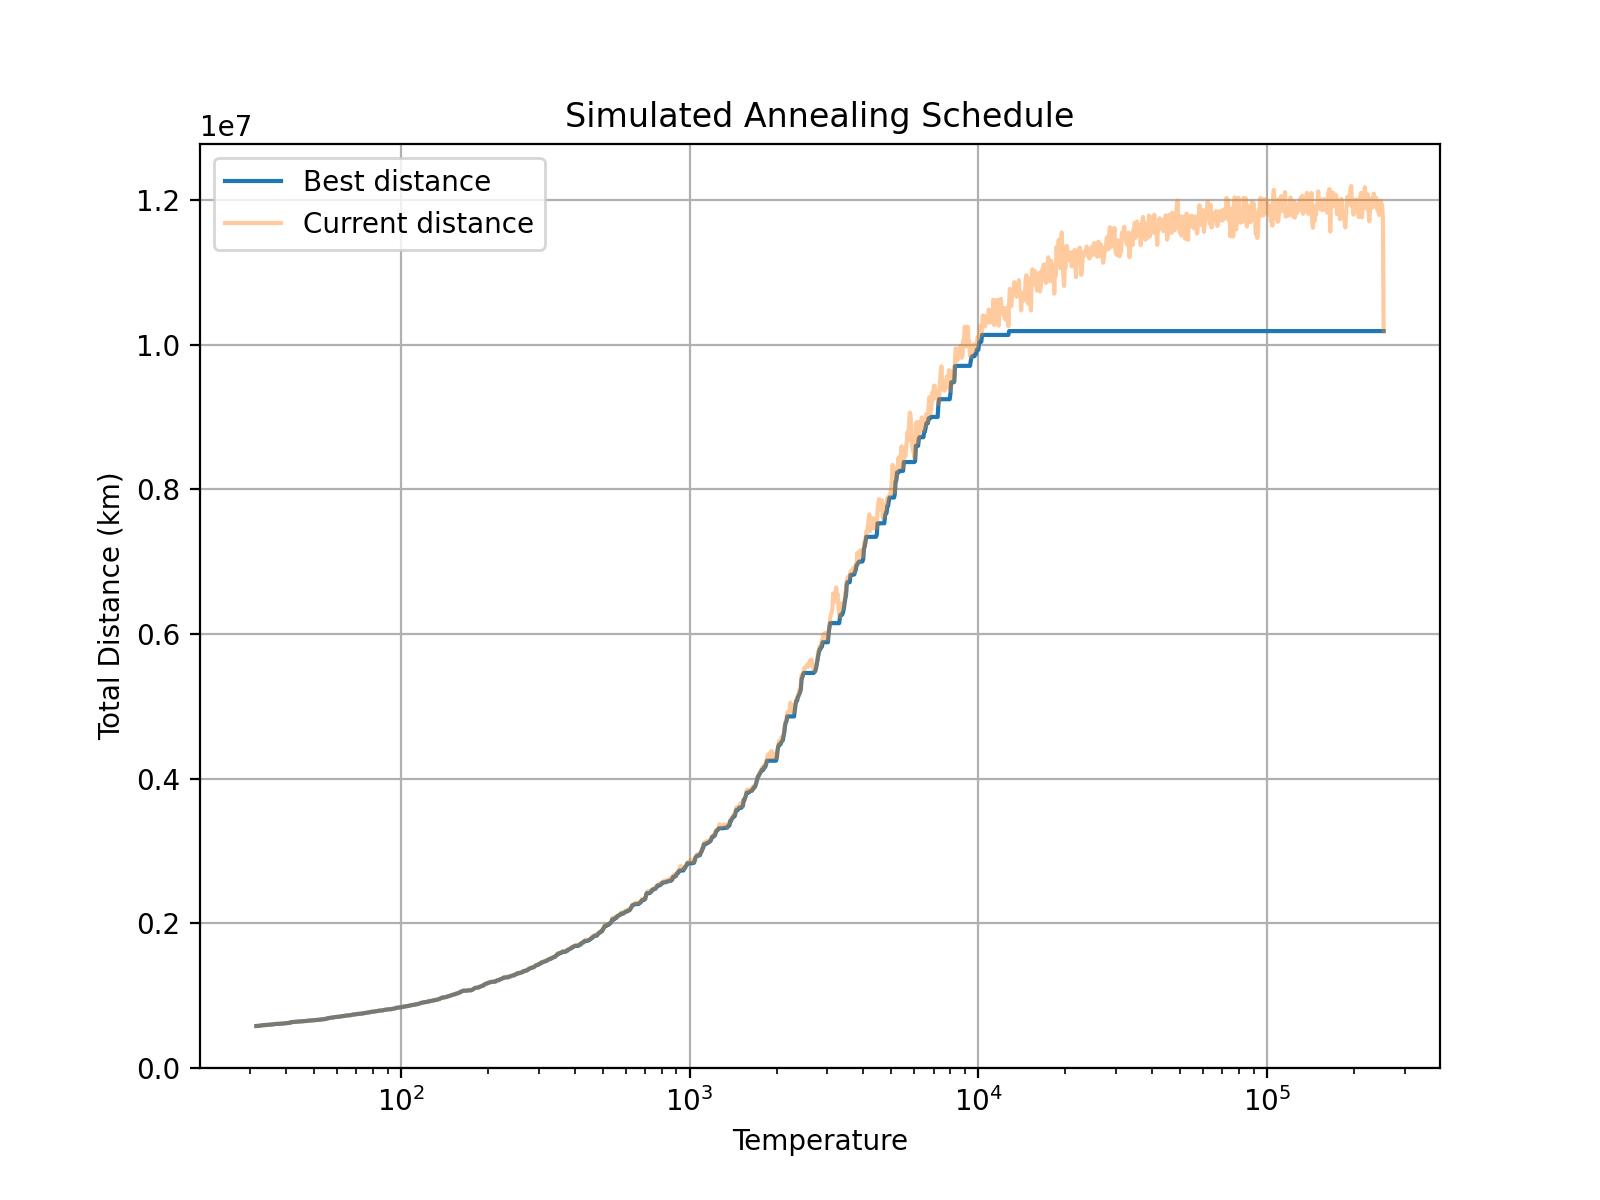

Data behind this chart, as committed beside it:
T, current_km, best_km
253948, 10187432, 10187432
252429, 11760227, 10187432
250919, 11933306, 10187432
249418, 11946344, 10187432
247926, 11989274, 10187432
246443, 11925548, 10187432
244969, 11793878, 10187432
243503, 11837045, 10187432
242047, 11879021, 10187432
240599, 11879685, 10187432
239159, 12031561, 10187432
237729, 11956550, 10187432
236307, 11966120, 10187432
234893, 12087499, 10187432
233488, 12038644, 10187432
232091, 11894643, 10187432
230703, 12024301, 10187432
229323, 11982420, 10187432
227951, 11926026, 10187432
226587, 11705327, 10187432
225232, 11808208, 10187432
223885, 12078159, 10187432
222545, 11999801, 10187432
221214, 11883472, 10187432
219891, 11932674, 10187432
218575, 12176251, 10187432
217268, 11920825, 10187432
215968, 12088380, 10187432
214676, 11911821, 10187432
213392, 11762529, 10187432
212115, 12097666, 10187432
210846, 12052666, 10187432
209585, 11909965, 10187432
208331, 11762398, 10187432
207085, 11825291, 10187432
205846, 11853861, 10187432
204615, 12007243, 10187432
203391, 11891883, 10187432
202174, 11865540, 10187432
200965, 12002415, 10187432
199763, 11797915, 10187432
198568, 11891935, 10187432
197380, 11903658, 10187432
196199, 12193682, 10187432
195025, 12159737, 10187432
193859, 12041121, 10187432
192699, 11993571, 10187432
191546, 11933339, 10187432
190401, 12045583, 10187432
189262, 11968774, 10187432
188129, 11795021, 10187432
187004, 11621037, 10187432
185885, 11703171, 10187432
184773, 11753201, 10187432
183668, 11773070, 10187432
182569, 11812058, 10187432
181477, 12013799, 10187432
180392, 11829784, 10187432
179312, 11735915, 10187432
178240, 11834590, 10187432
... 1,440 more rows
